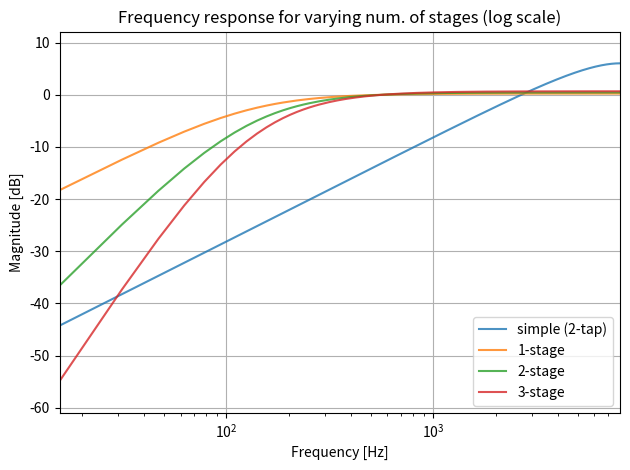

The script that saved this image:
"""
Compare various IIR filters
"""

import numpy as np
from scipy import signal
import matplotlib.pyplot as plt


def freq2rad(freq, fs):
    return freq * np.pi / (fs/2)


def rad2freq(rad, fs):
    return rad * (fs/2) / np.pi


# MAIN PARAMETER
pole_coef = 0.95
fs = 16000

# prepare figure
ALPHA = 0.8
f_max = 4000
plt.figure()

# simple filter
b = np.array([1, -1])
w, h = signal.freqz(b)
plt.semilogx([rad2freq(rad, fs) for rad in w],
             20 * np.log10(abs(h)),
             label="simple (2-tap)",
             alpha=ALPHA)

# First order single pole
b = np.array([1., -1.])
a = np.array([1, -1*pole_coef])

w, h = signal.freqz(b, a)
plt.semilogx([rad2freq(rad, fs) for rad in w],
             20 * np.log10(abs(h)),
             label="1-stage",
             alpha=ALPHA)

# (2nd order)
b = np.array([1., -2., 1.])
a = np.array([1, -2*pole_coef, pole_coef*pole_coef])

w, h = signal.freqz(b, a)
plt.semilogx([rad2freq(rad, fs) for rad in w],
             20 * np.log10(abs(h)),
             label="2-stage",
             alpha=ALPHA)

# (3rd order)
b = np.array([1., -3., 3., -1.])
a = np.array([1, -3*pole_coef, 3*pole_coef*pole_coef, -1*pole_coef**3])

w, h = signal.freqz(b, a)
plt.semilogx([rad2freq(rad, fs) for rad in w],
             20 * np.log10(abs(h)),
             label="3-stage",
             alpha=ALPHA)


plt.margins(0, 0.1)
plt.title("Frequency response for varying num. of stages (log scale)")
plt.xlabel("Frequency [Hz]")
plt.ylabel("Magnitude [dB]")
plt.grid()
plt.legend(loc="lower right")
plt.tight_layout()

plt.show()
